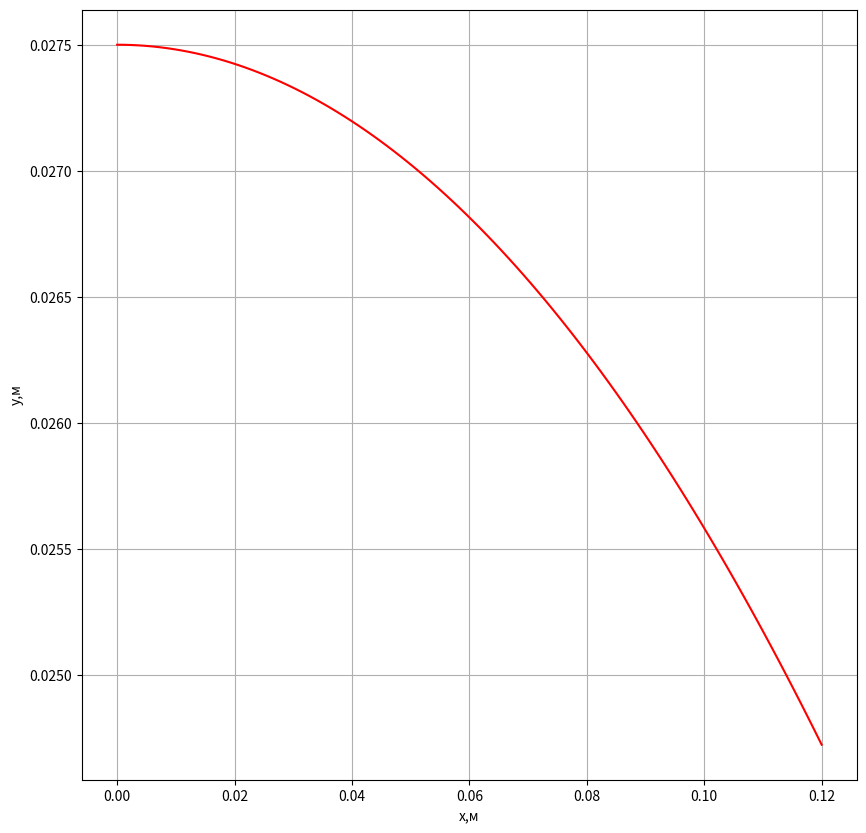
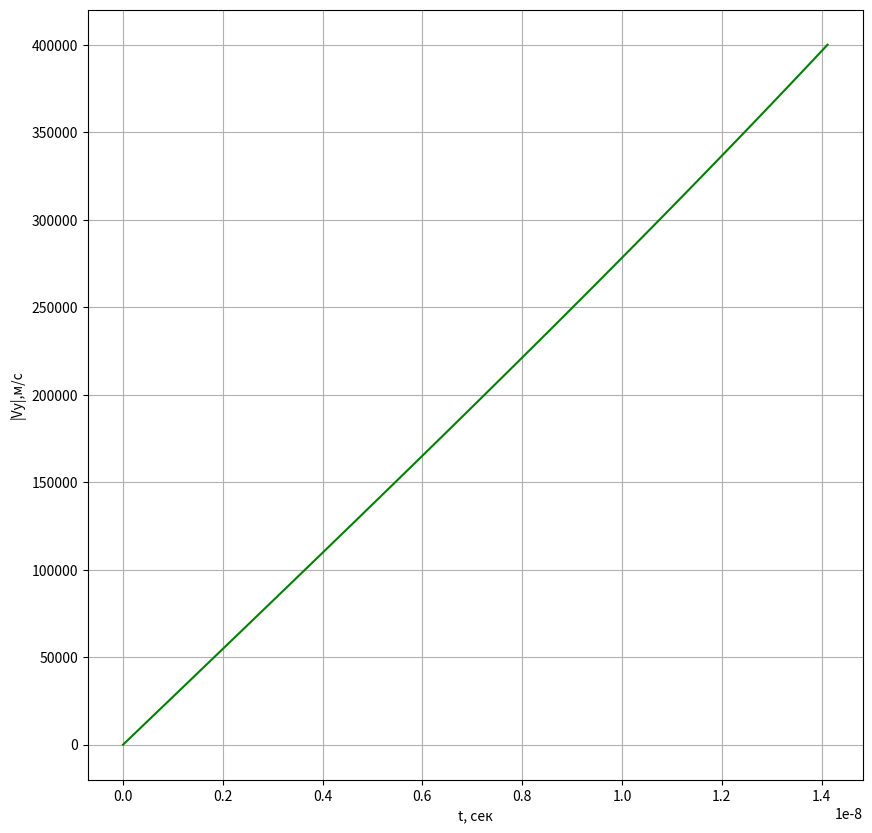
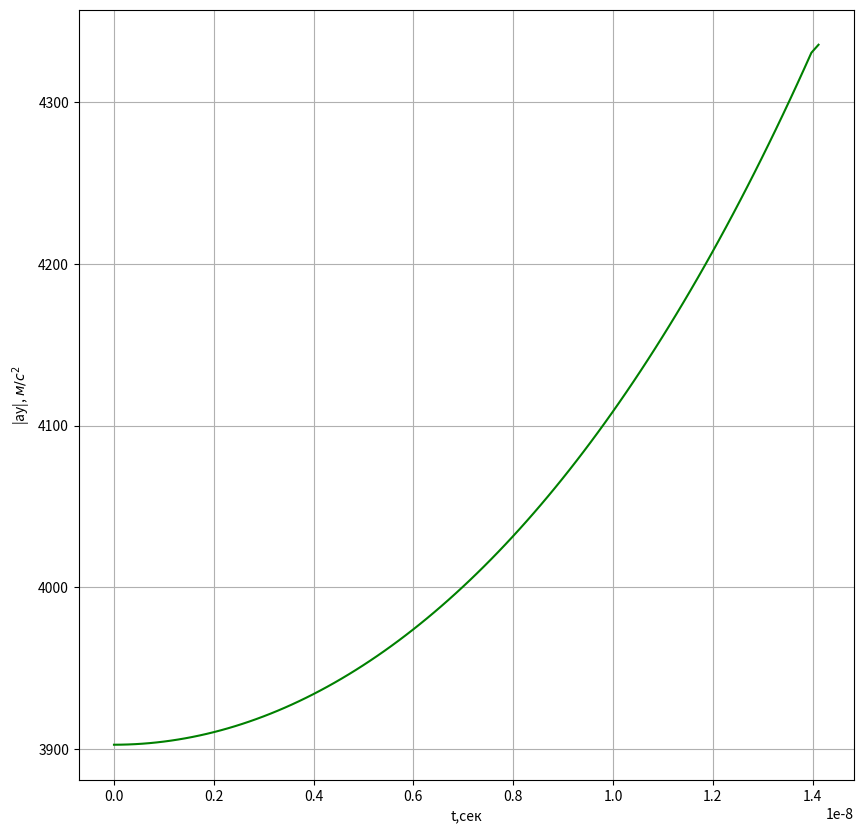
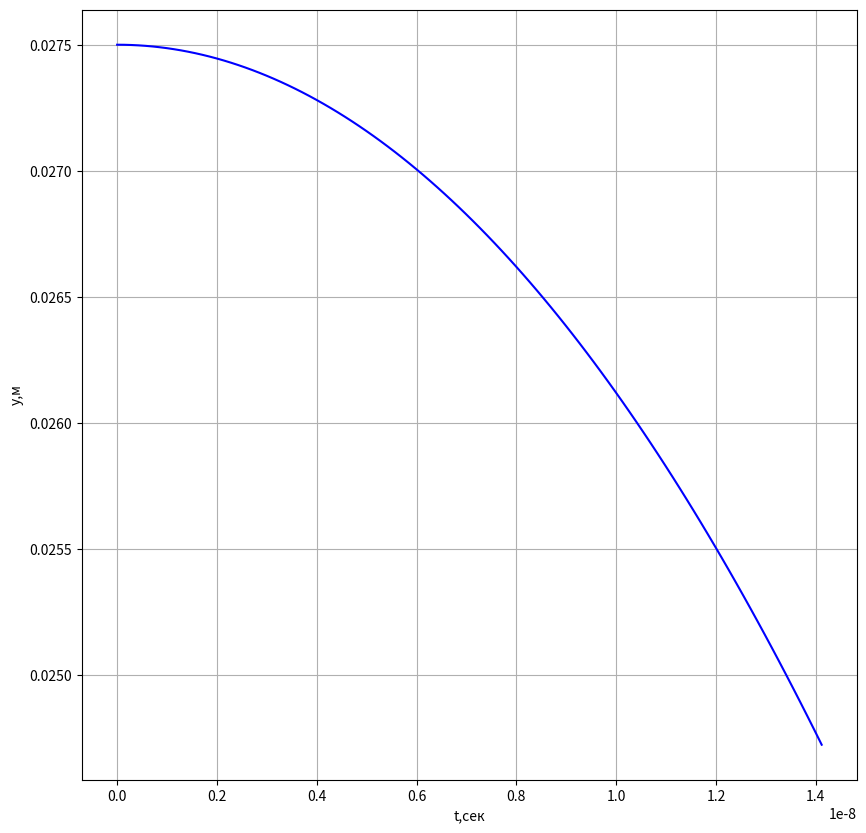

Reproduce these figures in Python, in order.
import numpy as np
from scipy. integrate import odeint
import matplotlib.pyplot as plt


r = 1.5e-2
R = 4e-2
V = 8.5e6
L = 12e-2
m = 9.1e-31
q = 1.6e-19

time = L/V
U = -2*m*r*np.log(R/r)*(3*r-R)/(q*time*time)

P = U*q/(m*np.log(R/r))

 # create function

def f(y, t):
	y1, y2 = y
	return [y2, P*1/y1]

t = np.linspace( 0, time, 100) # vector of time
y0 = [(R+r)/2,0] # start value
w = odeint(f, y0, t) # solve eq.
y1 = w[:,0]
y2 = w[:,1]



fig1 = plt.figure(figsize=[10, 10])
x = np.linspace(0,L,100)

plt.plot(x, y1, 'r')
plt.ylabel("y,м")
plt.xlabel("x,м")
plt.grid(True)

fig2 = plt.figure(figsize=[10, 10])
plt.plot(t, abs(y2), 'g')
plt.ylabel("|Vy|,м/с")
plt.xlabel("t, сек")
plt.grid(True)

fig3 = plt.figure(figsize=[10, 10])
a = np.gradient(y2)
plt.plot(t, abs(a), 'g')
plt.ylabel("|ay|, $м/с^2$")
plt.xlabel("t,сек")
plt.grid(True)

fig4 = plt.figure(figsize=[10, 10])
plt.plot(t, y1, 'b')
plt.ylabel("y,м")
plt.xlabel("t,сек")
plt.grid(True)



plt.subplots_adjust(wspace=1, hspace=0.5)
plt.show() # display'

print('Конечная скорость по X:',V)
print('Конечная скорость по Y:',y2[len(y2)-1])
print('Модуль скорости в конечный момент времени:',np.sqrt(V**2+y2[len(y2)-1]*y2[len(y2)-1]),'м/с')
